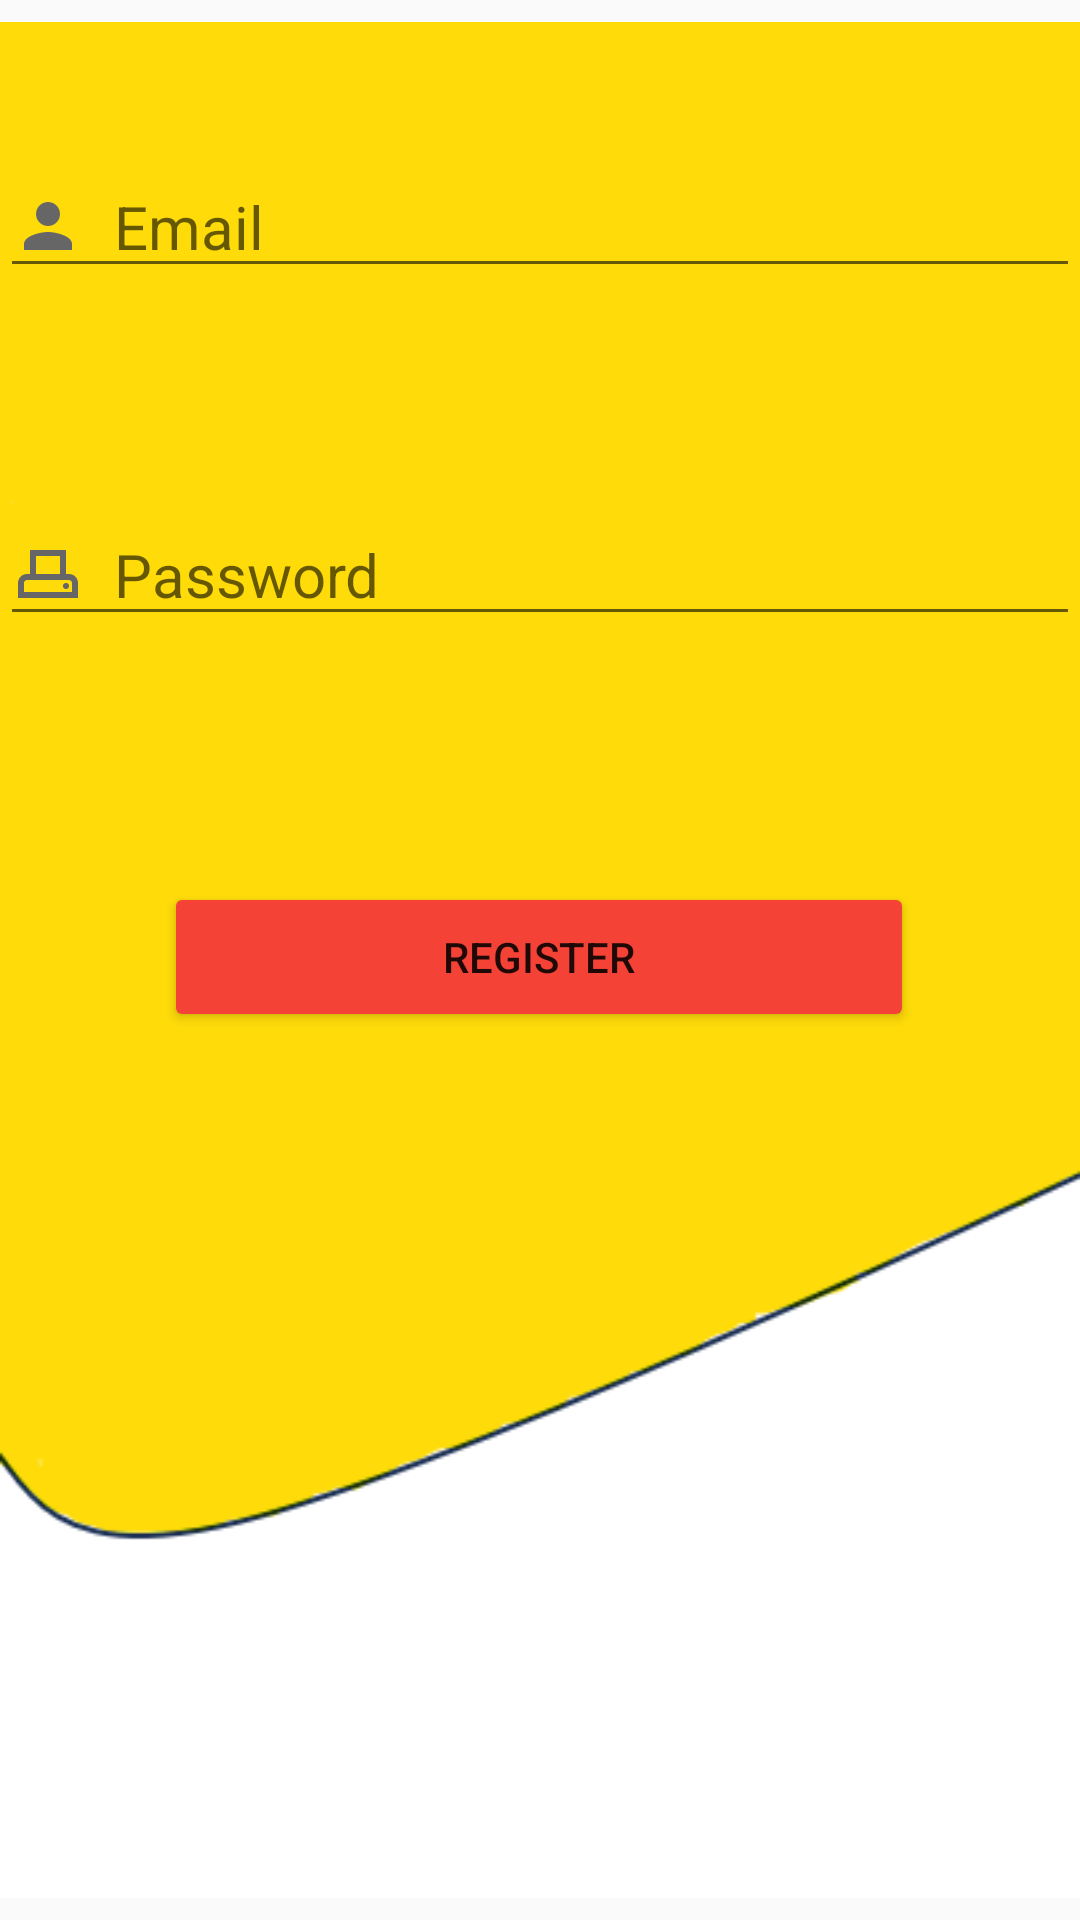

Reconstruct the res/layout file that produces this screen, plus the resources it refers to.
<!-- AndroidManifest.xml: application theme Theme.Eatsy -->
<!-- res/layout/activity_main3.xml -->
<?xml version="1.0" encoding="utf-8"?>
<androidx.constraintlayout.widget.ConstraintLayout xmlns:android="http://schemas.android.com/apk/res/android"
    xmlns:app="http://schemas.android.com/apk/res-auto"
    xmlns:tools="http://schemas.android.com/tools"
    android:layout_width="match_parent"
    android:layout_height="match_parent"
    tools:context=".MainActivity3">

    <ImageView
        android:id="@+id/imageView2"
        android:layout_width="wrap_content"
        android:layout_height="wrap_content"
        app:layout_constraintBottom_toBottomOf="parent"
        app:layout_constraintEnd_toEndOf="parent"
        app:layout_constraintStart_toStartOf="parent"
        app:layout_constraintTop_toTopOf="parent"
        app:layout_constraintVertical_bias="0.0"
        app:srcCompat="@drawable/sign_in_page" />

    <TextView
        android:id="@+id/reg_acc"
        android:layout_width="wrap_content"
        android:layout_height="wrap_content"
        android:layout_marginBottom="664dp"
        android:text="Welcome to EATSY"
        android:textColor="@color/black"
        android:textSize="26sp"
        app:layout_constraintBottom_toBottomOf="parent"
        app:layout_constraintEnd_toEndOf="parent"
        app:layout_constraintHorizontal_bias="0.498"
        app:layout_constraintStart_toStartOf="parent" />

    <EditText
        android:id="@+id/email"
        android:layout_width="match_parent"
        android:layout_height="wrap_content"
        android:layout_marginBottom="544dp"
        android:ems="10"
        android:inputType="text"
        android:hint="Email"
        android:drawablePadding="10dp"
        android:textSize="20sp"
        app:layout_constraintBottom_toBottomOf="parent"
        app:layout_constraintEnd_toEndOf="parent"
        android:drawableLeft="@drawable/baseline_person_24"/>

    <EditText
        android:id="@+id/pass_word"
        android:layout_width="match_parent"
        android:layout_height="wrap_content"
        android:layout_marginBottom="428dp"
        android:ems="10"
        android:inputType="text"
        android:hint="Password"
        android:drawablePadding="10dp"
        android:textSize="20sp"
        app:layout_constraintBottom_toBottomOf="parent"
        app:layout_constraintEnd_toEndOf="parent"
        android:drawableLeft="@drawable/outline_adf_scanner_24"/>

    <Button
        android:id="@+id/join_easty"
        android:layout_width="250dp"
        android:layout_height="50dp"
        android:layout_marginBottom="296dp"
        android:backgroundTint="#F44336"
        android:text="Register"
        app:layout_constraintBottom_toBottomOf="parent"
        app:layout_constraintEnd_toEndOf="parent"
        app:layout_constraintHorizontal_bias="0.496"
        app:layout_constraintStart_toStartOf="parent" />

</androidx.constraintlayout.widget.ConstraintLayout>
<!-- resources referenced by this layout -->
<resources>
  <color name="black">#FF000000</color>
  <!-- drawable baseline_person_24 (drawable) -->
  <vector android:height="24dp" android:tint="#666667"
      android:viewportHeight="24" android:viewportWidth="24"
      android:width="24dp" xmlns:android="http://schemas.android.com/apk/res/android">
      <path android:fillColor="@android:color/white" android:pathData="M12,12c2.21,0 4,-1.79 4,-4s-1.79,-4 -4,-4 -4,1.79 -4,4 1.79,4 4,4zM12,14c-2.67,0 -8,1.34 -8,4v2h16v-2c0,-2.66 -5.33,-4 -8,-4z"/>
  </vector>
  <!-- drawable outline_adf_scanner_24 (drawable) -->
  <vector xmlns:android="http://schemas.android.com/apk/res/android" android:height="24dp" android:tint="#666667" android:viewportHeight="24" android:viewportWidth="24" android:width="24dp">
        
      <path android:fillColor="@android:color/white" android:pathData="M19,12h-1V4H6v8H5c-1.66,0 -3,1.34 -3,3v5h20v-5C22,13.34 20.66,12 19,12zM8,6h8v6H8V6zM20,18H4v-3c0,-0.55 0.45,-1 1,-1h14c0.55,0 1,0.45 1,1V18z"/>
        
      <path android:fillColor="@android:color/white" android:pathData="M18,16m-1,0a1,1 0,1 1,2 0a1,1 0,1 1,-2 0"/>
      
  </vector>
  <!-- drawable sign_in_page: png bitmap (drawable, 8225 bytes) -->
  <style name="Theme.Eatsy" parent="Base.Theme.Eatsy">
  
          <item name="android:windowIsTranslucent">true</item>
          <item name="android:windowNoTitle">true</item>
      </style>
  <style name="Base.Theme.Eatsy" parent="Theme.MaterialComponents.DayNight.Bridge">
          
          
      </style>
</resources>
